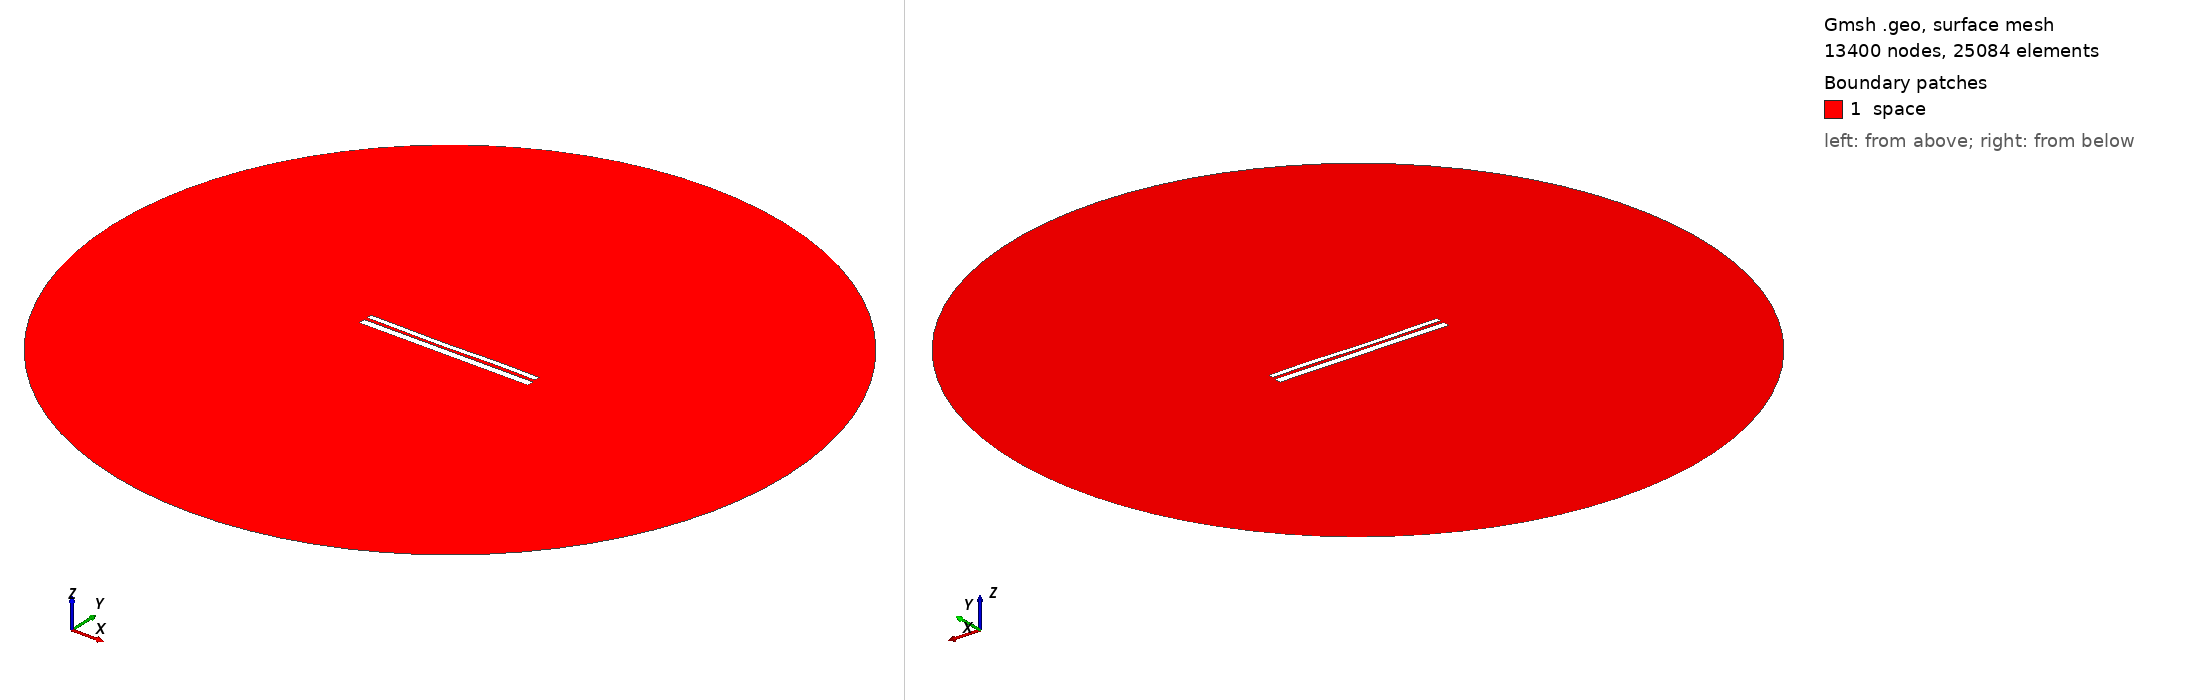

Gmsh geometry script, surface-meshed: 13400 nodes, 25084 surface elements. Boundary patches (legend numbers): 1 space. Left view from above one corner, right view from below the opposite corner. Legend entries are the model's physical surfaces. The drawing asked Gmsh for element sizes between 1% and 20% of the model's largest extent; the script's own settings can give other sizes.

=== 9629.geo (drawn) ===
//---------------------------------------
// Geometry kernel
//---------------------------------------

SetFactory("OpenCASCADE");



//---------------------------------------
// Parameters of the geometry
//---------------------------------------

// Overetch of the upper plate
overetch = 0.375;

// Distance between the plates
distance = 1.5;

// Discretization over the x axis (for the deformation)
nx = 50; 

// Length of the plate
L = 100 - overetch; 

// Number of modes
n = 4; 

// 1st mode coefficient
coeff(1) = 0.0;
beta(1) = 0.596864 * 3.1415926535 / L;

// 2nd mode coefficient
coeff(2) = -0.15;
beta(2) = 1.49418 * 3.1415926535 / L;

// 3rd mode coefficient
coeff(3) = -0.15;
beta(3) = 2.50025 * 3.1415926535 / L;

// 4th mode coefficient
coeff(4) = 0.07499999999999998;
beta(4) = 3.49999 * 3.1415926535 / L;



//---------------------------------------
// Upper plate (deformed rectangle)
//---------------------------------------

// Coordiantes of the upper plate
xmin = -50;
xmax = 50 - overetch;

// Height of the upper plate
yheight = 4 - 2 * overetch;

// Indexes of the points
UpperID[] = {};
LowerID[] = {};
LeftID[] = {};
RightID[] = {};

// Point index
p = 1;

// Horizontal edges
For i In {1:nx}
    x = xmin + (i-1)*(xmax - xmin)/(nx-1);

    y_bottom = distance / 2 + overetch;
    For j In {1:n}
        C = (Cosh(beta(j)*L) + Cos(beta(j)*L)) / (Sinh(beta(j)*L) + Sin(beta(j)*L));
        y_bottom  = y_bottom + coeff(j) * (Cosh(beta(j)*(x+50)) - Cos(beta(j)*(x+50)) - C * (Sinh(beta(j)*(x+50)) - Sin(beta(j)*(x+50))));
    EndFor

    y_top = y_bottom + yheight;

    Point(p) = {x, y_top, 0, 1.0};
    UpperID[i] = p;
    p = p + 1;

    Point(p) = {x, y_bottom, 0, 1.0};
    LowerID[i] = p;
    p = p + 1;
EndFor

// Create point lists
UpperPts[] = {}; LowerPts[] = {};
For i In {1:nx}
  UpperPts[] += {UpperID[i]};
  LowerPts[] += {LowerID[i]};
EndFor

// Build splines
Spline(1) = {UpperPts[]};
Spline(2) = {LowerPts[]};
Line(3) = {LowerPts[nx-1], UpperPts[nx-1]};
Line(4) = {LowerPts[0], UpperPts[0]};

// Build the plane surface
Curve Loop(1) = {2, 3, -1, -4};
Plane Surface(1) = {1};



//---------------------------------------
// Lower plate (rectangle)
//---------------------------------------

// Vertices
Point(1001) = {-50, -1, 0, 1.0};
Point(1002) = { 50, -1, 0, 1.0};
Point(1003) = { 50,  -5, 0, 1.0};
Point(1004) = {-50,  -5, 0, 1.0};

// Edges
Line(5) = {1001, 1002};
Line(6) = {1002, 1003};
Line(7) = {1003, 1004};
Line(8) = {1004, 1001};

// Plane surface
Line Loop(2) = {5, 6, 7, 8};
Plane Surface(2) = {2}; 



//---------------------------------------
// Outer (fictious) boundary
//---------------------------------------

// Points
Point(1005) = {0, 0, 0};       // Center
Point(1006) = {200, 0, 0};     // Start point
Point(1007) = {0, 200, 0};     // 90 degrees
Point(1008) = {-200, 0, 0};    // 180 degrees
Point(1009) = {0, -200, 0};    // 270 degrees

// Circle arcs (each needs start, center, end)
Circle(9) = {1006, 1005, 1007};
Circle(10) = {1007, 1005, 1008};
Circle(11) = {1008, 1005, 1009};
Circle(12) = {1009, 1005, 1006};

// Plane surface for the entire domain
Curve Loop(3) = {9, 10, 11, 12};
Surface(3) = {3};

// Subtract the plates from the whole domain to obtain the actual domain where we want to solve the equations
BooleanDifference{ Surface{3}; Delete; }{ Surface{1}; Surface{2}; Delete; }




//---------------------------------------
// Transfinite Lines/Curves
//---------------------------------------

// Set the number of points on the boundaries
r = 7;

// Plates
Transfinite Curve {1, 2} = 50*r Using Progression 1;
Transfinite Curve {3, 4} = 2*r Using Progression 1;
Transfinite Line {5, 7} = 50*r Using Progression 1;
Transfinite Line {6, 8} = 2*r Using Progression 1;

// Outer boundary
Transfinite Line {9, 10, 11, 12} = 20 Using Progression 1;



//---------------------------------------
// Physical groups
//---------------------------------------                

// Physical curves (boundaries)
Physical Line("force_segment", 10) = {2};
Physical Line("upper_plate", 11) = {1, 3, 4};
Physical Line("lower_plate", 12) = {5, 6, 7, 8};
Physical Line("boundary", 20) = {9, 10, 11, 12};

// Physical Surfaces
Physical Surface("space", 30) = {3};



//---------------------------------------
// 6. Generate the Mesh
//---------------------------------------

// 2D mesh generation
Mesh 2;
